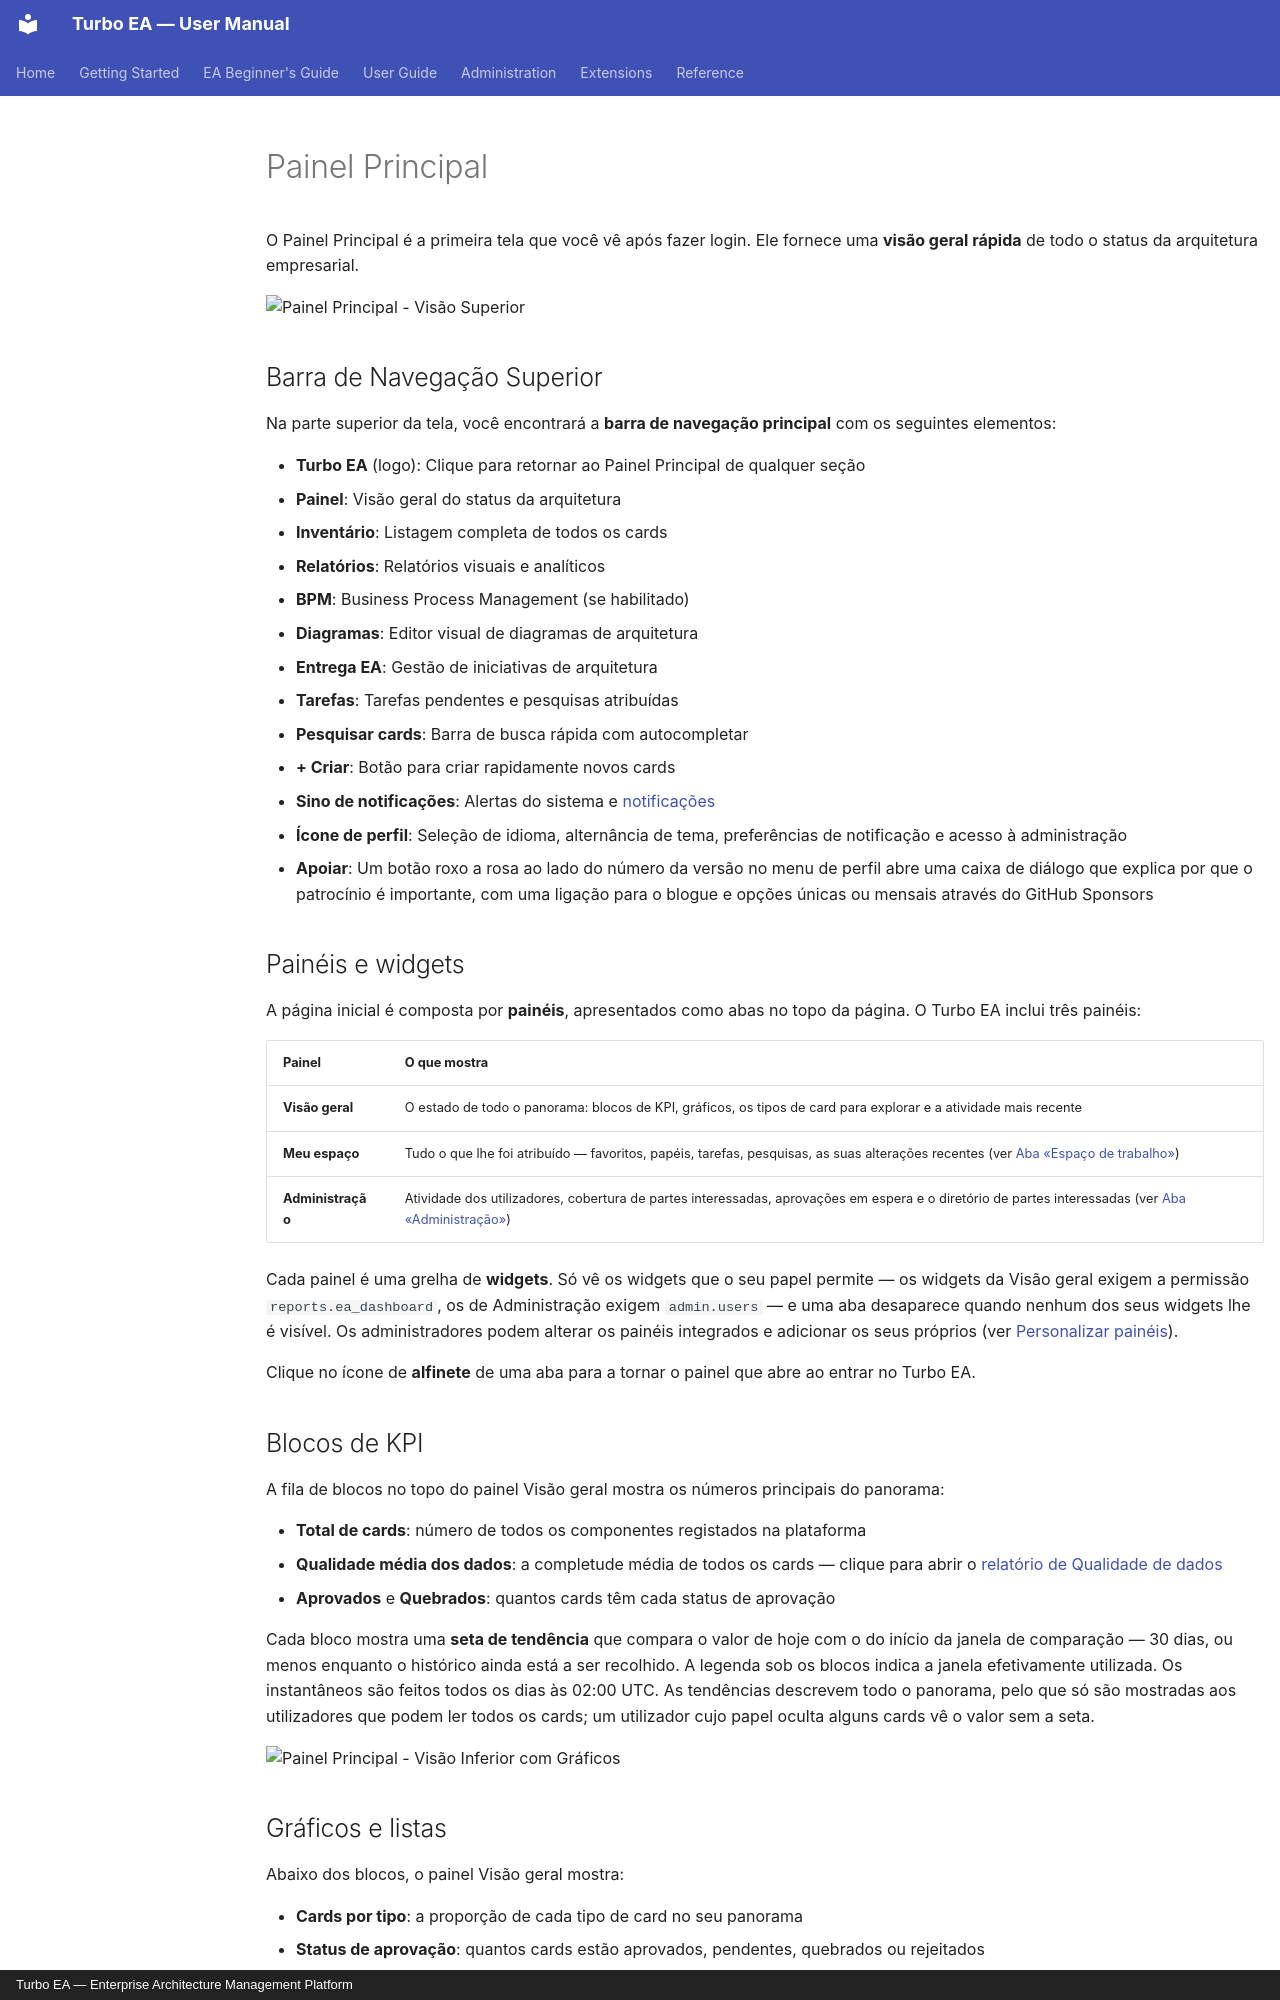

repository: vincentmakes/turbo-ea · page: guide/dashboard.pt/index.html · generator: mkdocs · copyright: Turbo EA — Enterprise Architecture Management Platform

# Painel Principal

O Painel Principal é a primeira tela que você vê após fazer login. Ele fornece uma **visão geral rápida** de todo o status da arquitetura empresarial.

![Painel Principal - Visão Superior](../assets/img/pt/01_painel.png)

## Barra de Navegação Superior

Na parte superior da tela, você encontrará a **barra de navegação principal** com os seguintes elementos:

- **Turbo EA** (logo): Clique para retornar ao Painel Principal de qualquer seção
- **Painel**: Visão geral do status da arquitetura
- **Inventário**: Listagem completa de todos os cards
- **Relatórios**: Relatórios visuais e analíticos
- **BPM**: Business Process Management (se habilitado)
- **Diagramas**: Editor visual de diagramas de arquitetura
- **Entrega EA**: Gestão de iniciativas de arquitetura
- **Tarefas**: Tarefas pendentes e pesquisas atribuídas
- **Pesquisar cards**: Barra de busca rápida com autocompletar
- **+ Criar**: Botão para criar rapidamente novos cards
- **Sino de notificações**: Alertas do sistema e [notificações](notifications.md)
- **Ícone de perfil**: Seleção de idioma, alternância de tema, preferências de notificação e acesso à administração
- **Apoiar**: Um botão roxo a rosa ao lado do número da versão no menu de perfil abre uma caixa de diálogo que explica por que o patrocínio é importante, com uma ligação para o blogue e opções únicas ou mensais através do GitHub Sponsors

## Painéis e widgets

A página inicial é composta por **painéis**, apresentados como abas no topo da página. O Turbo EA inclui três painéis:

| Painel | O que mostra |
|--------|--------------|
| **Visão geral** | O estado de todo o panorama: blocos de KPI, gráficos, os tipos de card para explorar e a atividade mais recente |
| **Meu espaço** | Tudo o que lhe foi atribuído — favoritos, papéis, tarefas, pesquisas, as suas alterações recentes (ver [Aba «Espaço de trabalho»](#workspace-tab)) |
| **Administração** | Atividade dos utilizadores, cobertura de partes interessadas, aprovações em espera e o diretório de partes interessadas (ver [Aba «Administração»](#admin-tab-stakeholder-directory)) |

Cada painel é uma grelha de **widgets**. Só vê os widgets que o seu papel permite — os widgets da Visão geral exigem a permissão `reports.ea_dashboard`, os de Administração exigem `admin.users` — e uma aba desaparece quando nenhum dos seus widgets lhe é visível. Os administradores podem alterar os painéis integrados e adicionar os seus próprios (ver [Personalizar painéis](#customizing-dashboards)).

Clique no ícone de **alfinete** de uma aba para a tornar o painel que abre ao entrar no Turbo EA.

## Blocos de KPI

A fila de blocos no topo do painel Visão geral mostra os números principais do panorama:

- **Total de cards**: número de todos os componentes registados na plataforma
- **Qualidade média dos dados**: a completude média de todos os cards — clique para abrir o [relatório de Qualidade de dados](reports.md)
- **Aprovados** e **Quebrados**: quantos cards têm cada status de aprovação

Cada bloco mostra uma **seta de tendência** que compara o valor de hoje com o do início da janela de comparação — 30 dias, ou menos enquanto o histórico ainda está a ser recolhido. A legenda sob os blocos indica a janela efetivamente utilizada. Os instantâneos são feitos todos os dias às 02:00 UTC. As tendências descrevem todo o panorama, pelo que só são mostradas aos utilizadores que podem ler todos os cards; um utilizador cujo papel oculta alguns cards vê o valor sem a seta.

![Painel Principal - Visão Inferior com Gráficos](../assets/img/pt/02_painel_inferior.png)
